Photos from the image-classification dataset "input" in the GitHub repository ELSE2022/visual-quality-inspection. Its 3 classes are: ked high, ked low, slip-on.

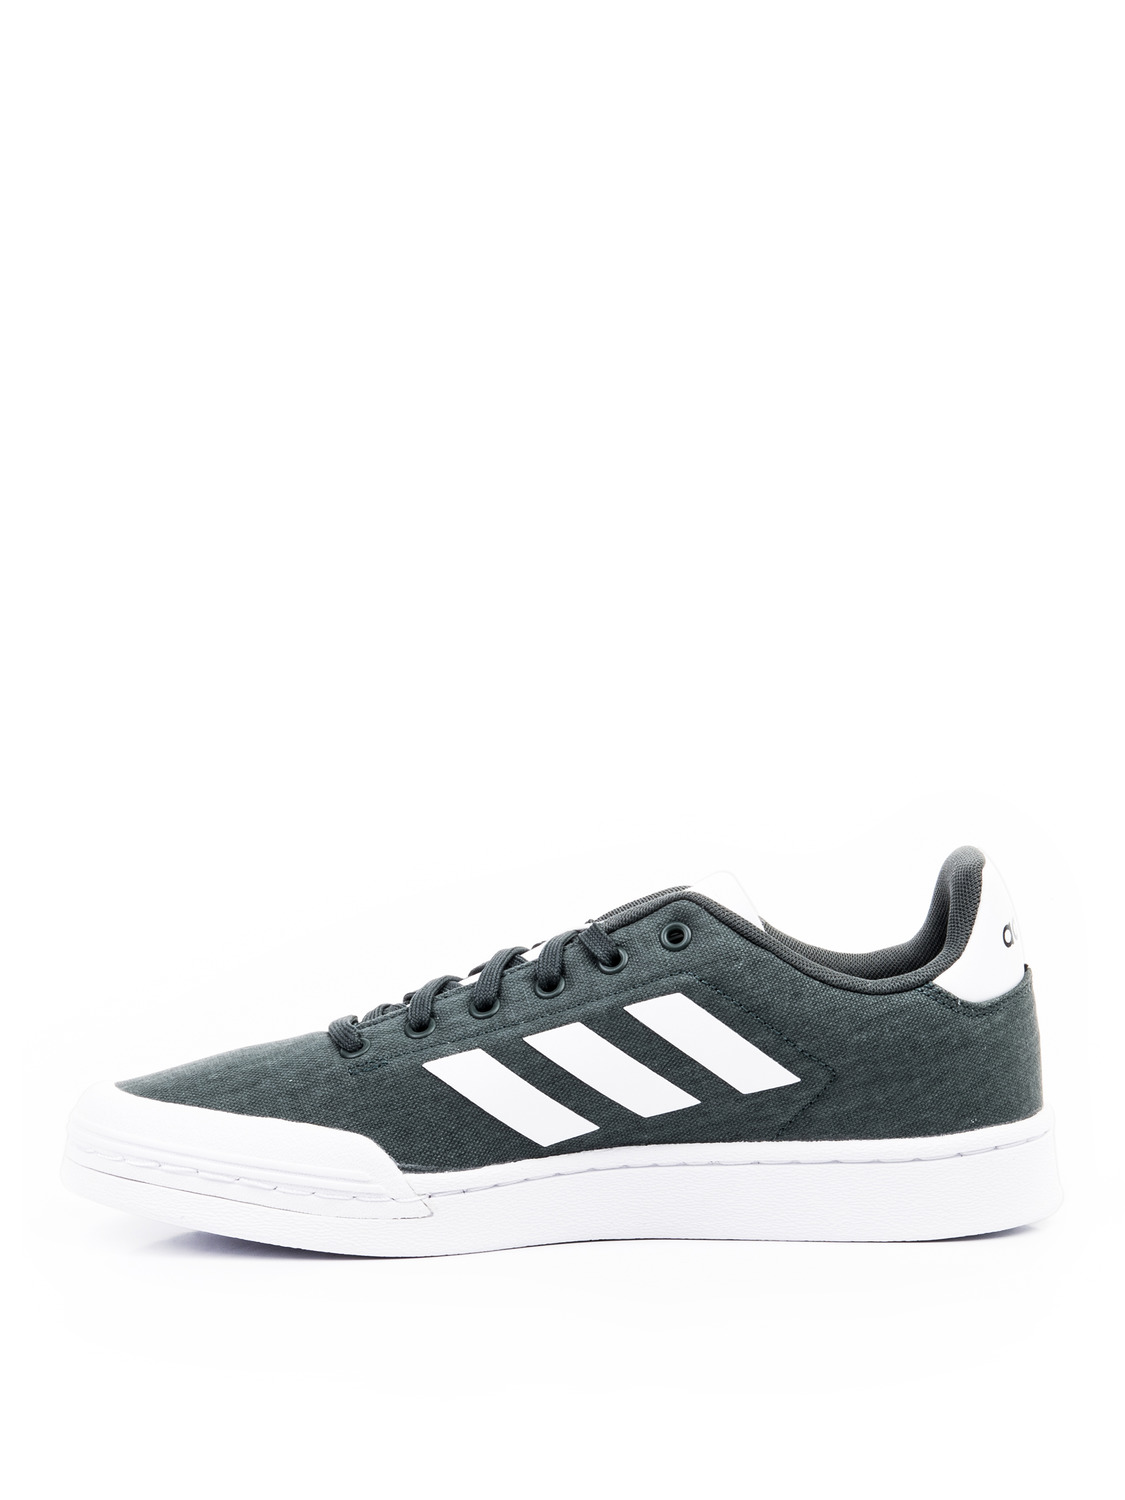
Label: ked low

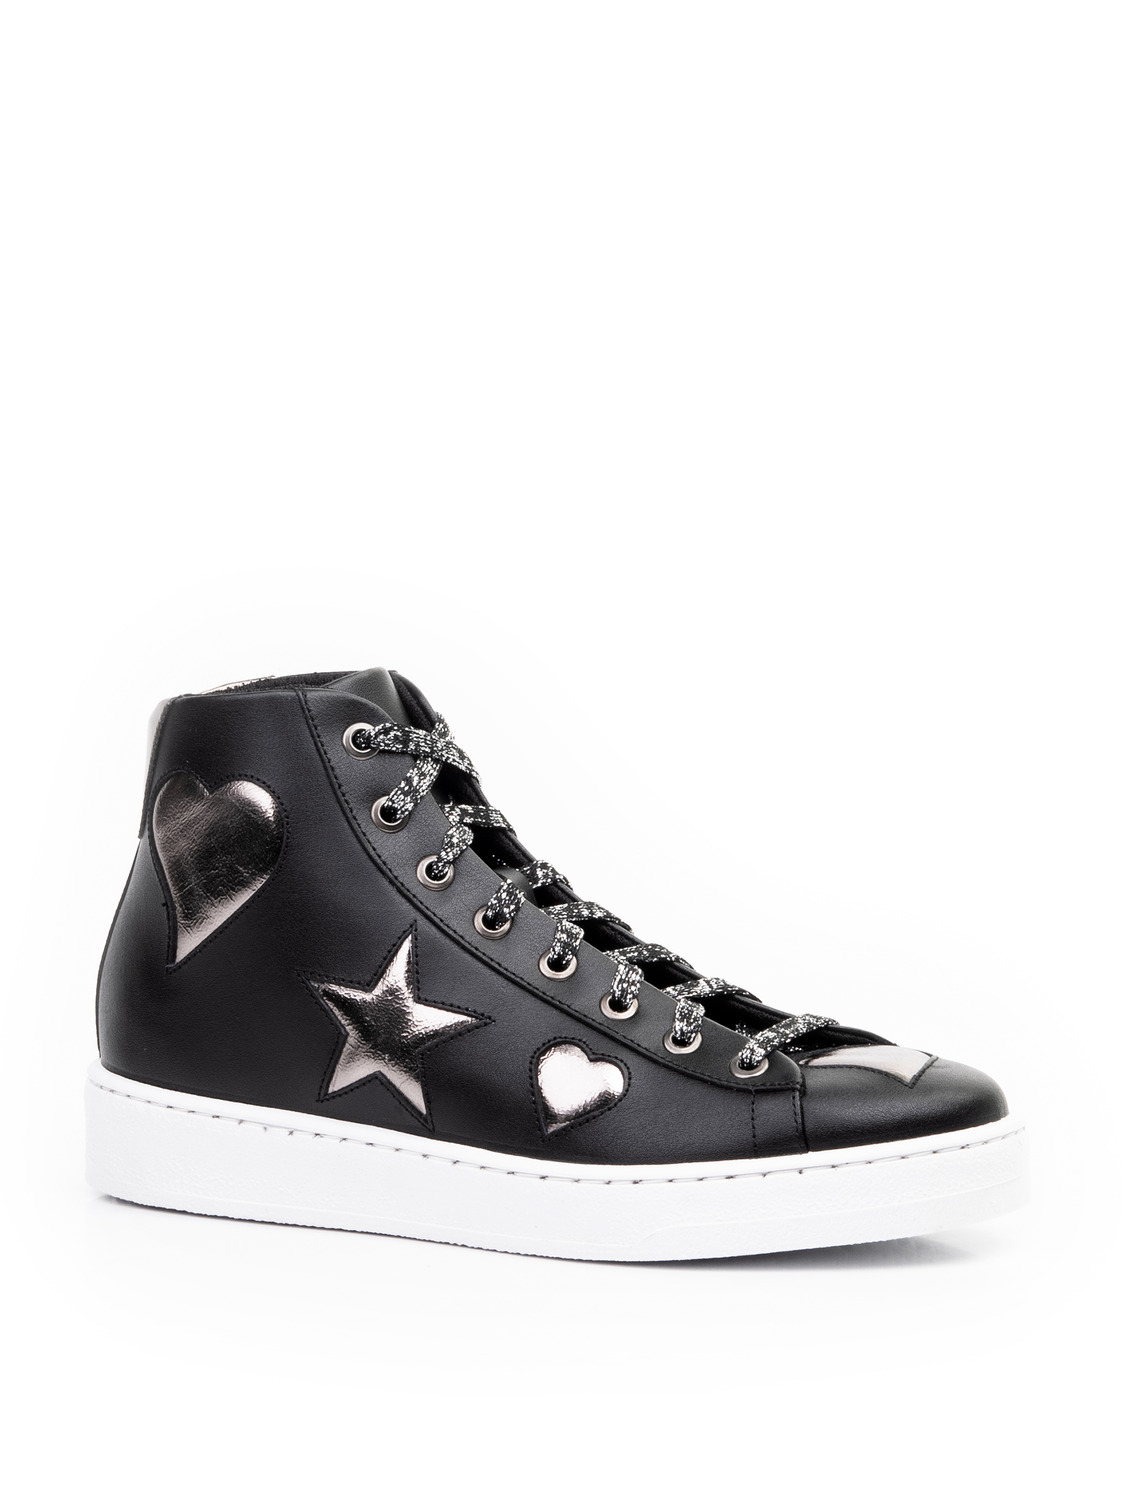
Label: ked high

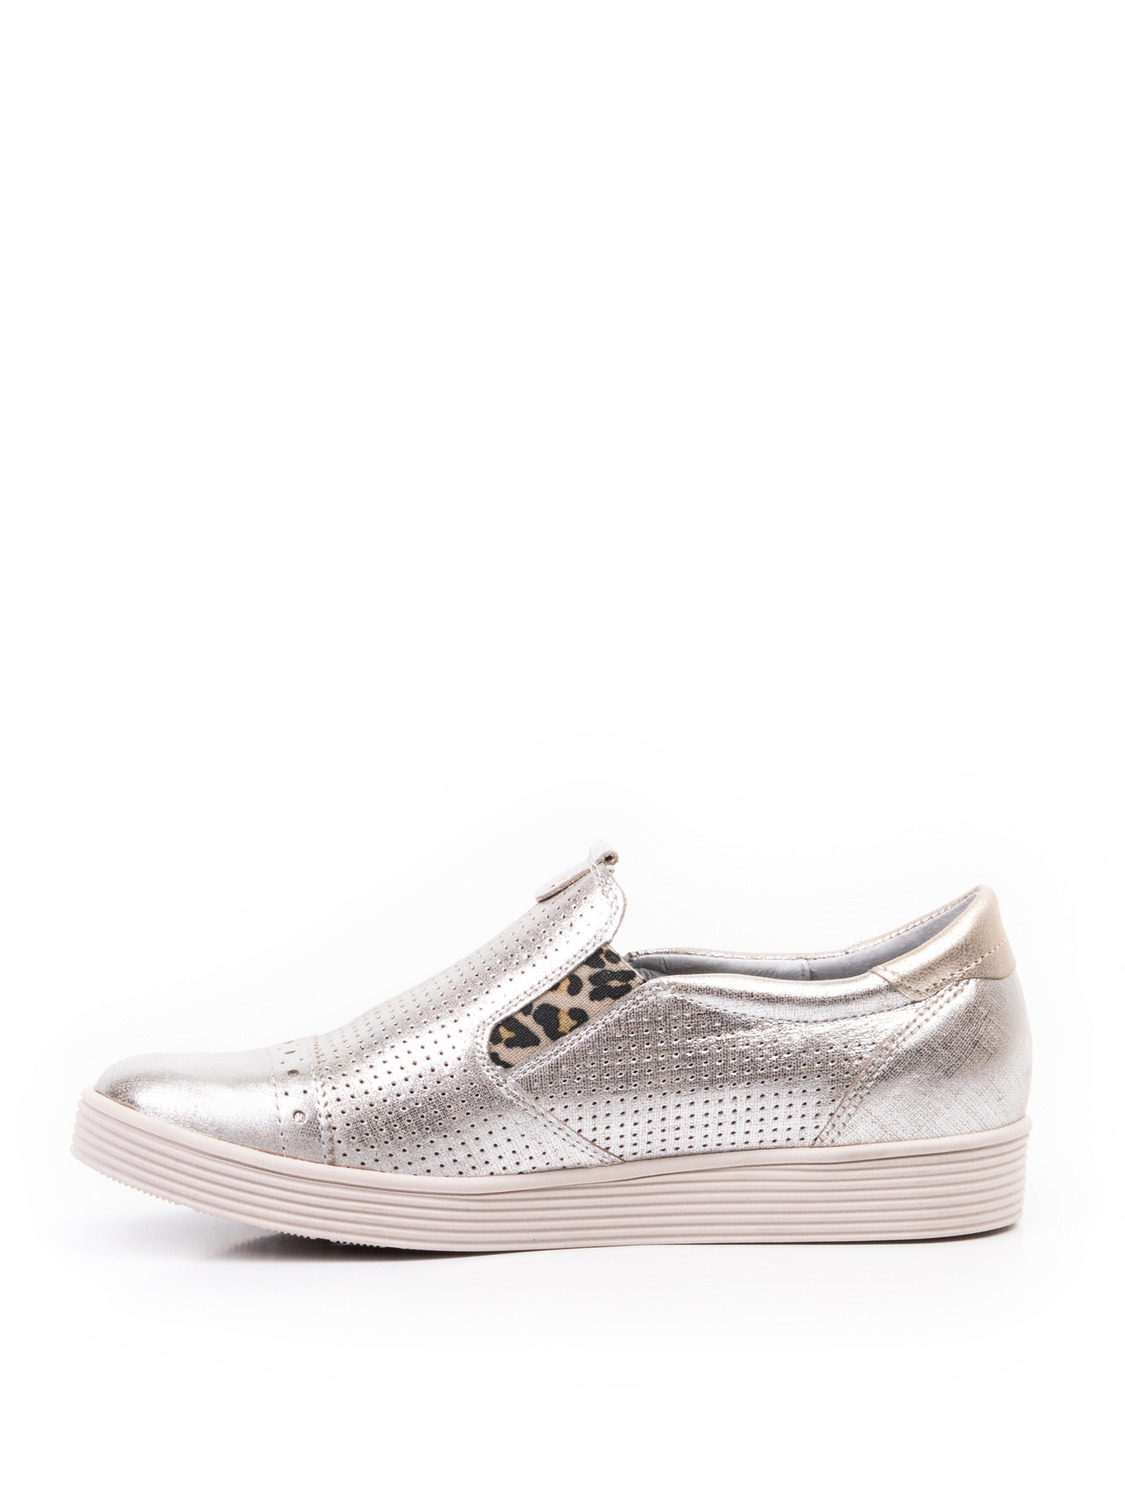
Label: slip-on

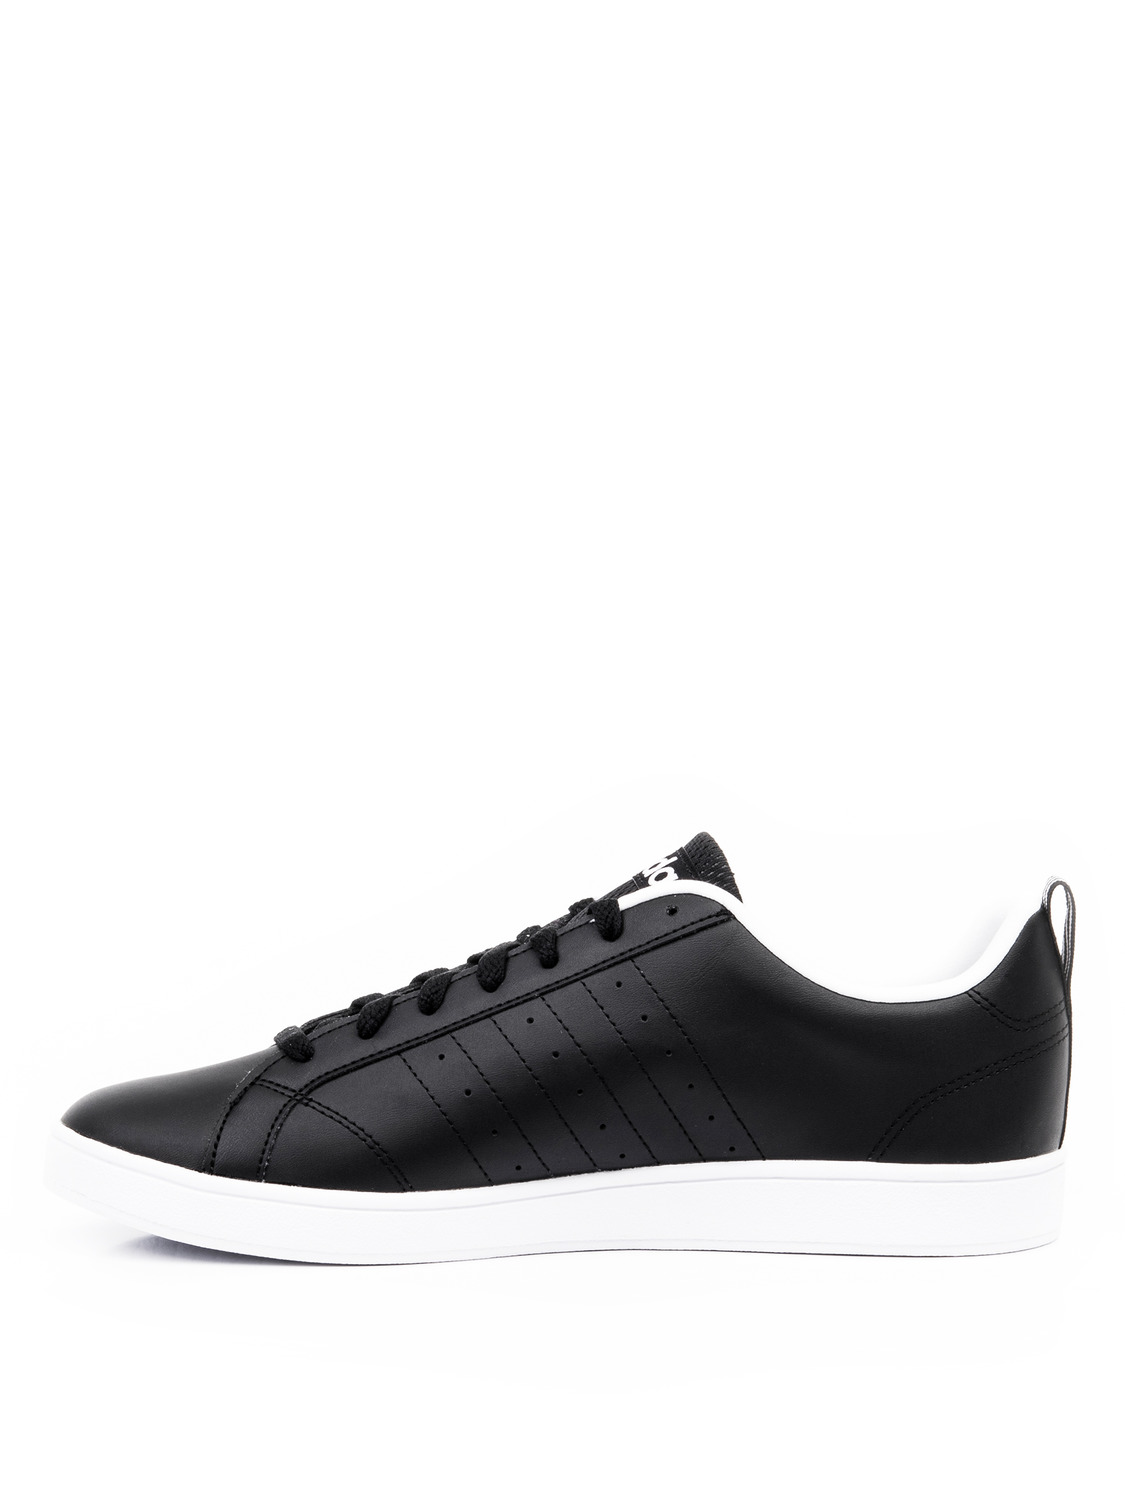
Label: ked low

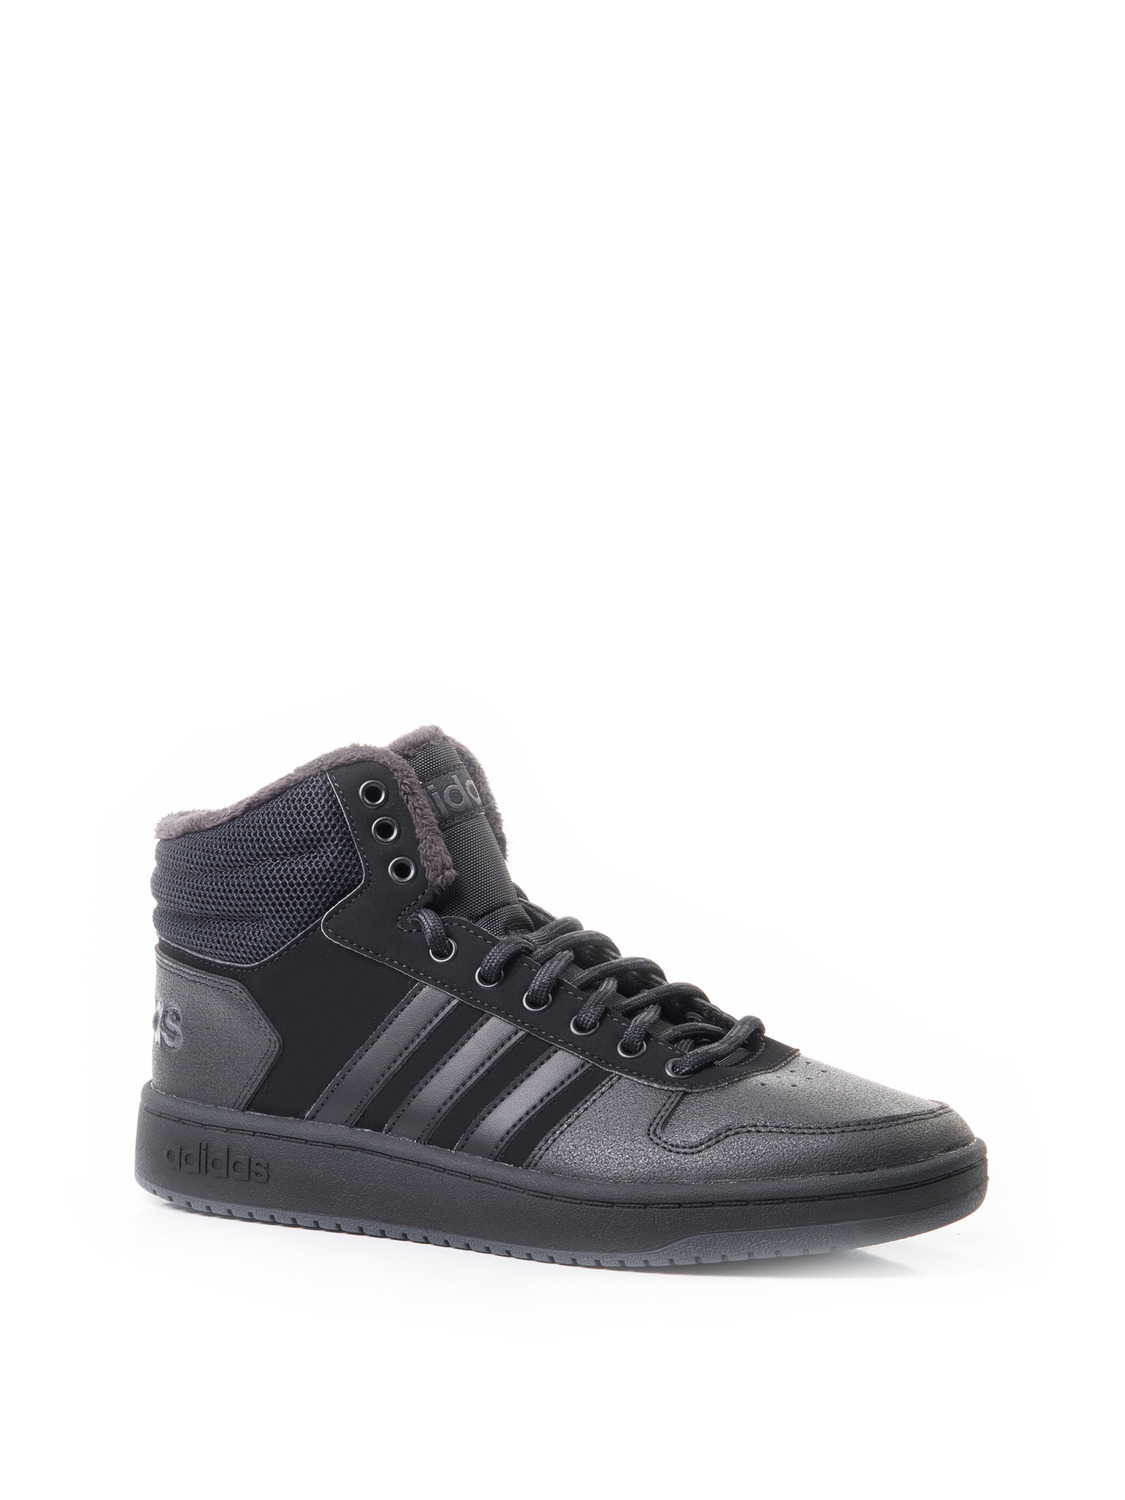
Label: ked high

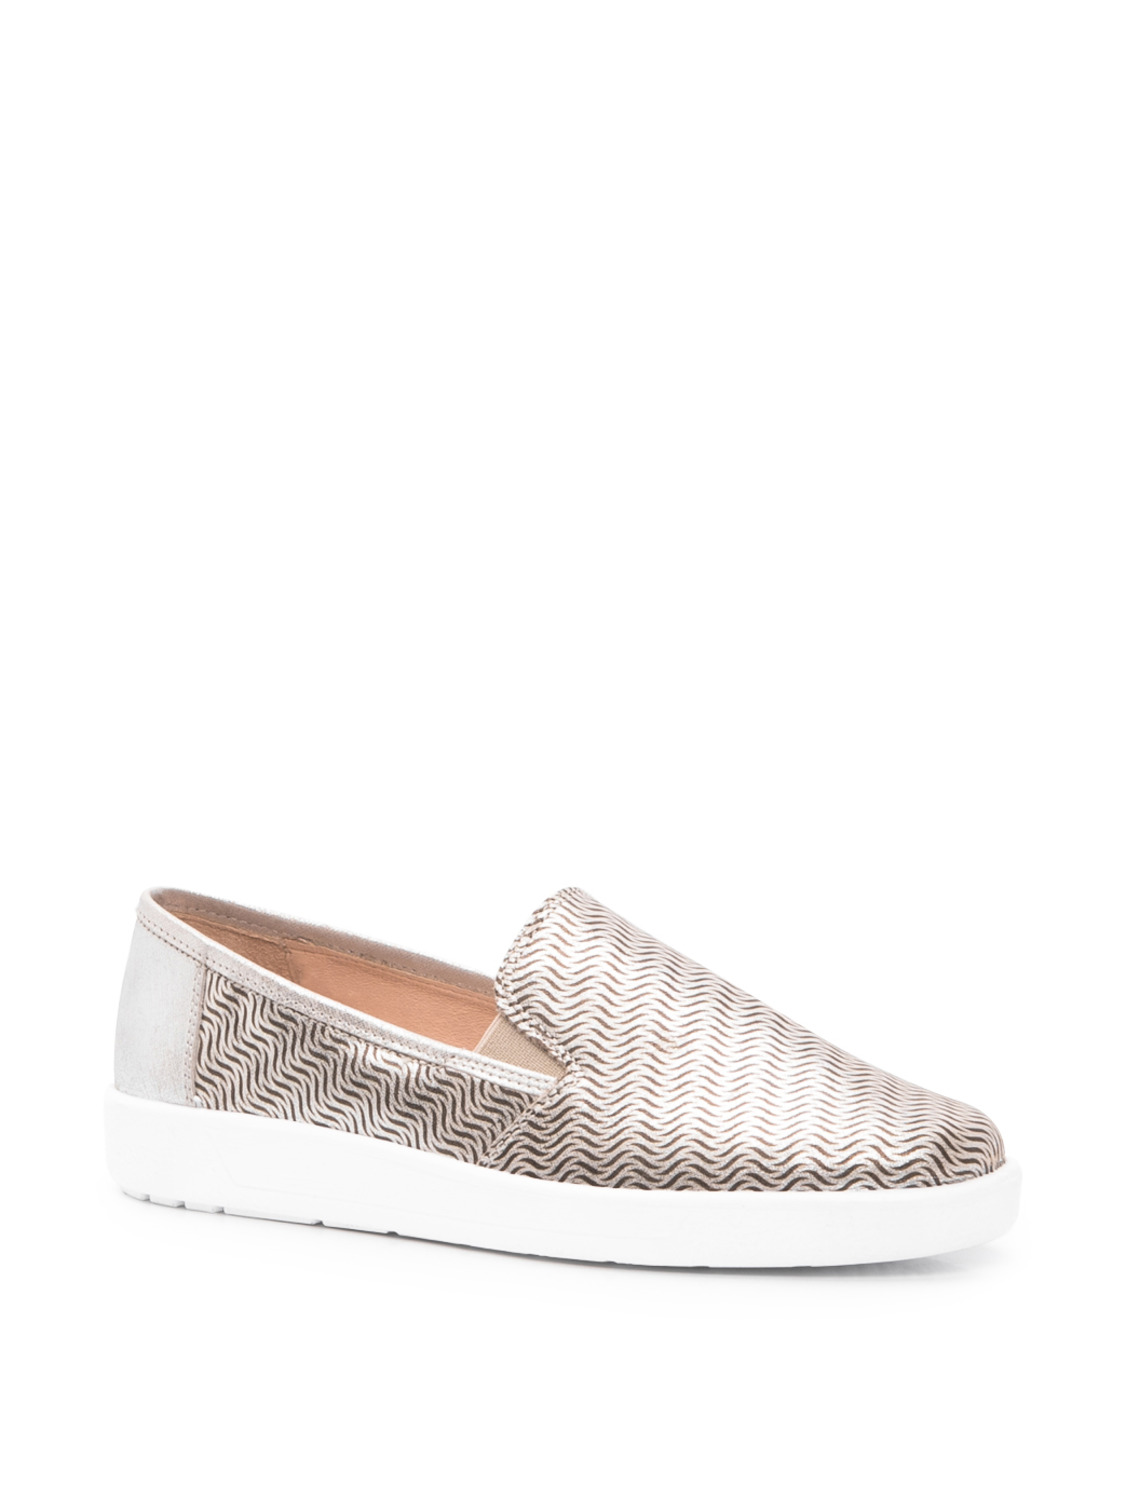
Label: slip-on
